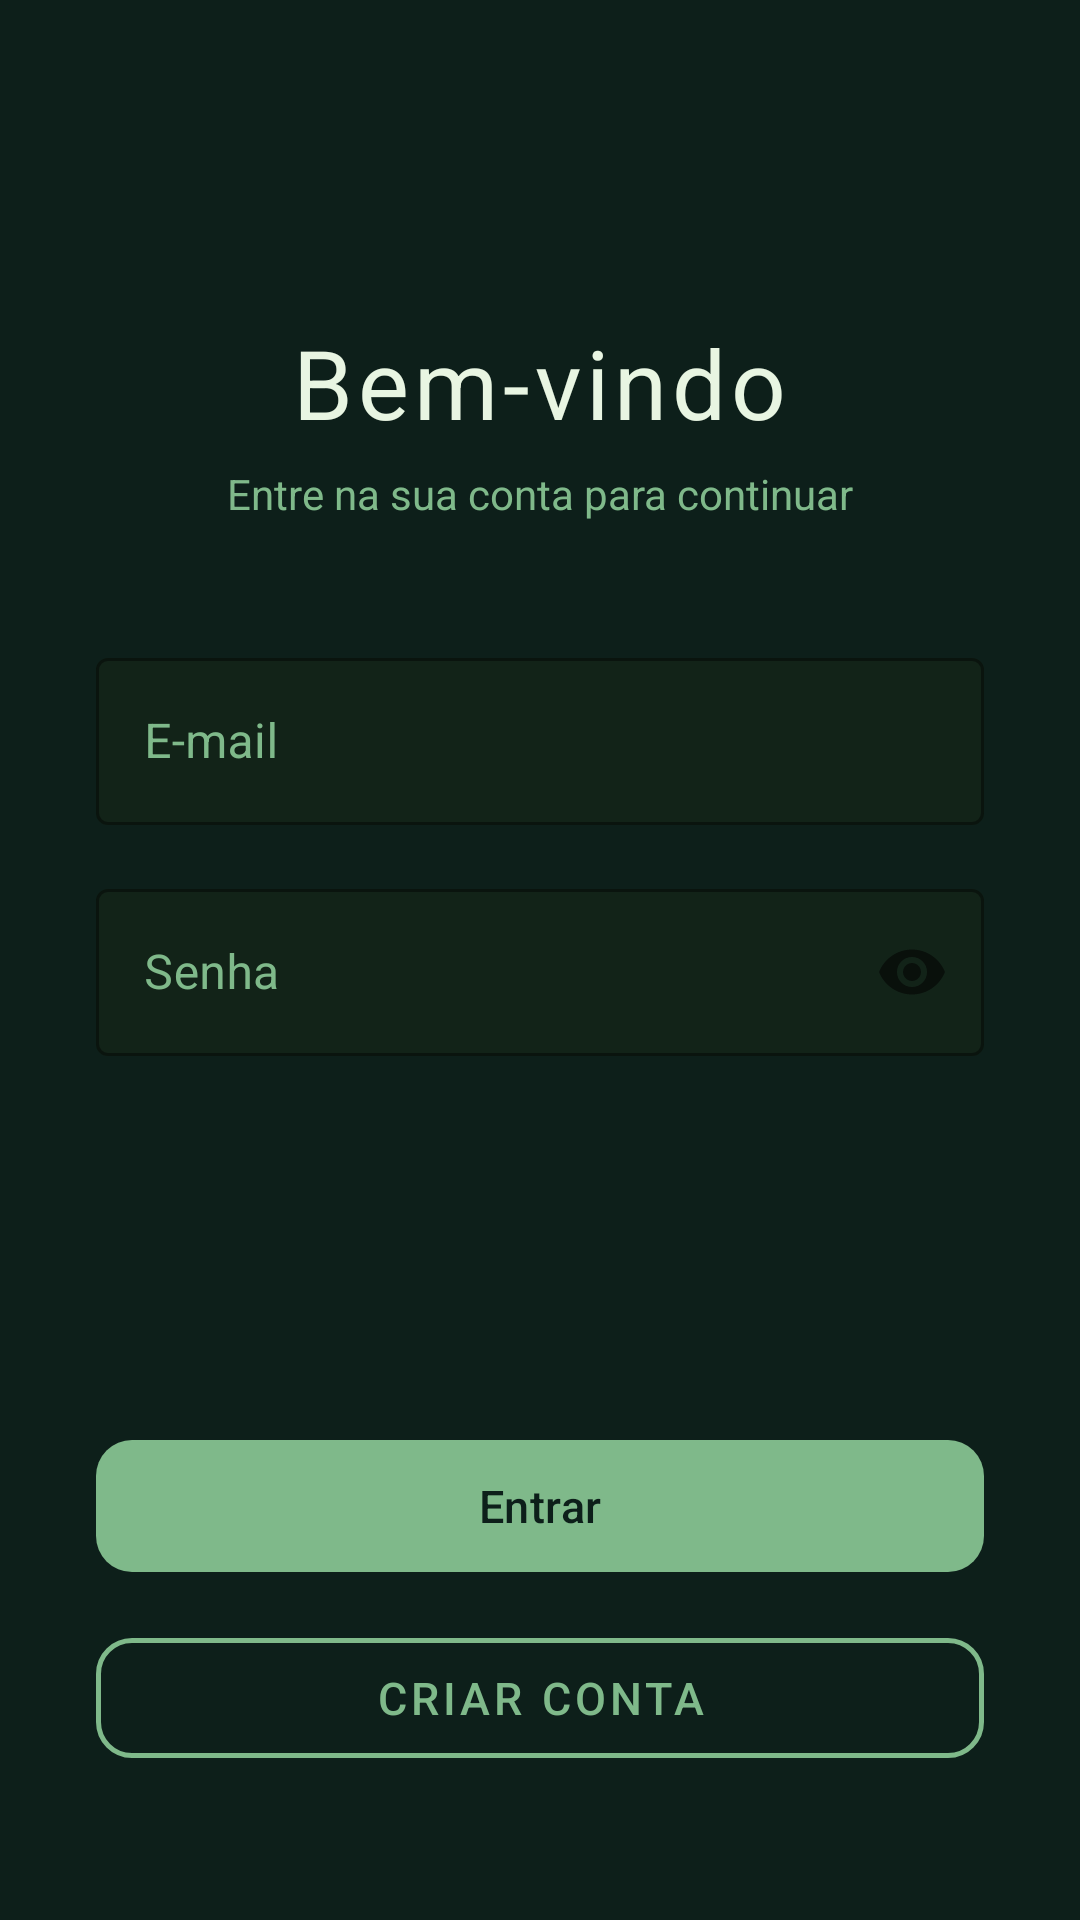

Layout XML and referenced resources for this Android screen:
<!-- AndroidManifest.xml: application theme Theme.Zenit -->
<!-- res/layout/activity_login.xml -->
<?xml version="1.0" encoding="utf-8"?>
<androidx.constraintlayout.widget.ConstraintLayout xmlns:android="http://schemas.android.com/apk/res/android"
    xmlns:app="http://schemas.android.com/apk/res-auto"
    xmlns:tools="http://schemas.android.com/tools"
    android:id="@+id/main"
    android:layout_width="match_parent"
    android:layout_height="match_parent"
    android:background="#0D1F1A"
    tools:context=".ui.LoginActivity">

    
    <TextView
        android:id="@+id/tvTitulo"
        android:layout_width="wrap_content"
        android:layout_height="wrap_content"
        android:text="Bem-vindo"
        android:textColor="#E8F5E2"
        android:textSize="32sp"
        android:letterSpacing="0.05"
        app:layout_constraintTop_toTopOf="parent"
        app:layout_constraintBottom_toBottomOf="parent"
        app:layout_constraintStart_toStartOf="parent"
        app:layout_constraintEnd_toEndOf="parent"
        android:layout_marginBottom="8dp"
        app:layout_constraintVertical_bias="0.18" />

    
    <TextView
        android:id="@+id/tvSubtitulo"
        android:layout_width="wrap_content"
        android:layout_height="wrap_content"
        android:text="Entre na sua conta para continuar"
        android:textColor="#7FB98A"
        android:textSize="14sp"
        app:layout_constraintTop_toBottomOf="@+id/tvTitulo"
        app:layout_constraintStart_toStartOf="parent"
        app:layout_constraintEnd_toEndOf="parent"
        android:layout_marginTop="6dp" />

    
    <com.google.android.material.textfield.TextInputLayout
        android:id="@+id/tilEmail"
        style="@style/Widget.MaterialComponents.TextInputLayout.OutlinedBox"
        android:layout_width="0dp"
        android:layout_height="wrap_content"
        android:hint="E-mail"
        android:textColorHint="#7FB98A" app:hintTextColor="#7FB98A"     app:boxStrokeColor="#3D5C45"
        app:boxBackgroundColor="#122318"
        app:layout_constraintTop_toBottomOf="@+id/tvSubtitulo"
        app:layout_constraintStart_toStartOf="parent"
        app:layout_constraintEnd_toEndOf="parent"
        android:layout_marginStart="32dp"
        android:layout_marginEnd="32dp"
        android:layout_marginTop="40dp">

        <com.google.android.material.textfield.TextInputEditText
            android:id="@+id/edtEmail"
            android:layout_width="match_parent"
            android:layout_height="wrap_content"
            android:textColor="#E8F5E2"
            android:inputType="textEmailAddress" />
    </com.google.android.material.textfield.TextInputLayout>

    
    <com.google.android.material.textfield.TextInputLayout
        android:id="@+id/tilSenha"
        style="@style/Widget.MaterialComponents.TextInputLayout.OutlinedBox"
        android:layout_width="0dp"
        android:layout_height="wrap_content"
        android:hint="Senha"
        android:textColorHint="#7FB98A" app:hintTextColor="#7FB98A"     app:boxStrokeColor="#3D5C45"
        app:boxBackgroundColor="#122318"
        app:passwordToggleEnabled="true"
        app:layout_constraintTop_toBottomOf="@+id/tilEmail"
        app:layout_constraintStart_toStartOf="parent"
        app:layout_constraintEnd_toEndOf="parent"
        android:layout_marginStart="32dp"
        android:layout_marginEnd="32dp"
        android:layout_marginTop="16dp">

        <com.google.android.material.textfield.TextInputEditText
            android:id="@+id/edtSenha"
            android:layout_width="match_parent"
            android:layout_height="wrap_content"
            android:textColor="#E8F5E2"
            android:inputType="textPassword" />
    </com.google.android.material.textfield.TextInputLayout>

    
    <com.google.android.material.button.MaterialButton
        android:id="@+id/btnLogin"
        android:layout_width="0dp"
        android:layout_height="52dp"
        android:text="Entrar"
        android:textColor="#0D1F1A"
        android:textSize="15sp"
        app:backgroundTint="#7FB98A"
        app:cornerRadius="12dp"
        app:layout_constraintBottom_toTopOf="@+id/btnCadastrar"
        app:layout_constraintStart_toStartOf="parent"
        app:layout_constraintEnd_toEndOf="parent"
        android:layout_marginStart="32dp"
        android:layout_marginEnd="32dp"
        android:layout_marginBottom="12dp" />

    
    <com.google.android.material.button.MaterialButton
        android:id="@+id/btnCadastrar"
        android:layout_width="0dp"
        android:layout_height="52dp"
        android:text="Criar conta"
        android:textColor="#7FB98A"
        android:textSize="15sp"
        app:backgroundTint="@android:color/transparent"
        app:strokeColor="#7FB98A"
        app:strokeWidth="1.5dp"
        app:cornerRadius="12dp"
        style="@style/Widget.MaterialComponents.Button.OutlinedButton"
        app:layout_constraintBottom_toBottomOf="parent"
        app:layout_constraintStart_toStartOf="parent"
        app:layout_constraintEnd_toEndOf="parent"
        android:layout_marginStart="32dp"
        android:layout_marginEnd="32dp"
        android:layout_marginBottom="48dp" />

</androidx.constraintlayout.widget.ConstraintLayout>
<!-- resources referenced by this layout -->
<resources>
  <style name="Theme.Zenit" parent="Base.Theme.Zenit" />
  <style name="Base.Theme.Zenit" parent="Theme.Material3.DayNight.NoActionBar">
          
          
      </style>
</resources>
